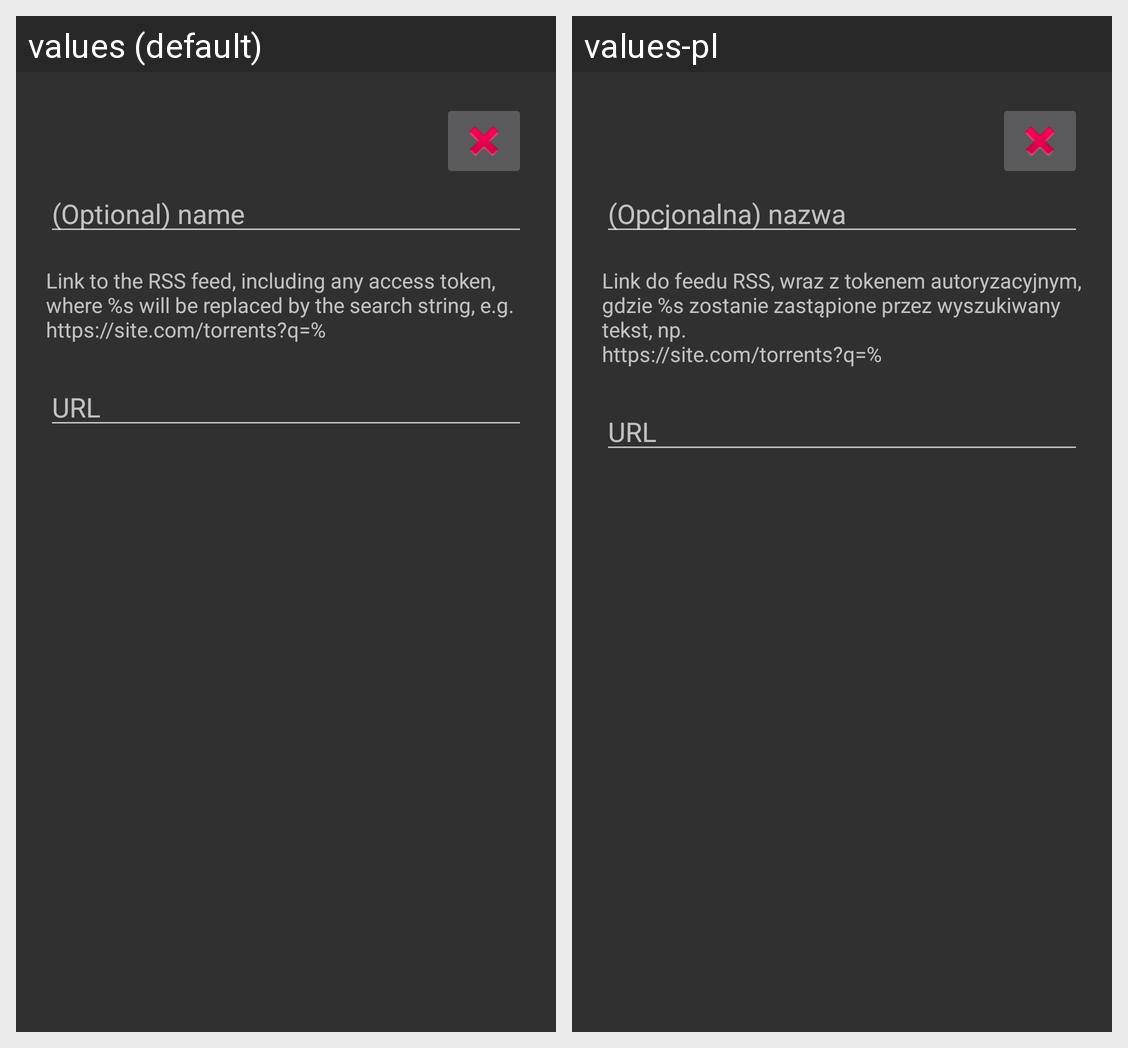

Locale-by-locale string values for the Android screen shown in this grid:
Android screen res/layout/dialog_custom.xml rendered under 2 locales, left to right: values (default), values-pl. Device: Nexus 5 (rendered at 1080×1920; each locale shown at half size, 540×960, under a caption strip naming it); theme Theme.Transdroid.Search.
Strings drawn on this screen, with the default value and each locale's value (text and hints the layout hard-codes, and strings that could not be matched under every locale, appear in the picture but are not listed):

pref_hint_name
  values: (Optional) name
  values-pl: (Opcjonalna) nazwa

pref_hint_url_explanation
  values: Link to the RSS feed, including any access token, where %s will be replaced by the search string, e.g.
      https://site.com/torrents?q=%
  values-pl: Link do feedu RSS, wraz z tokenem autoryzacyjnym, gdzie %s zostanie zastąpione przez wyszukiwany tekst, np. 
      https://site.com/torrents?q=%

pref_hint_url
  values: URL
  values-pl: URL
